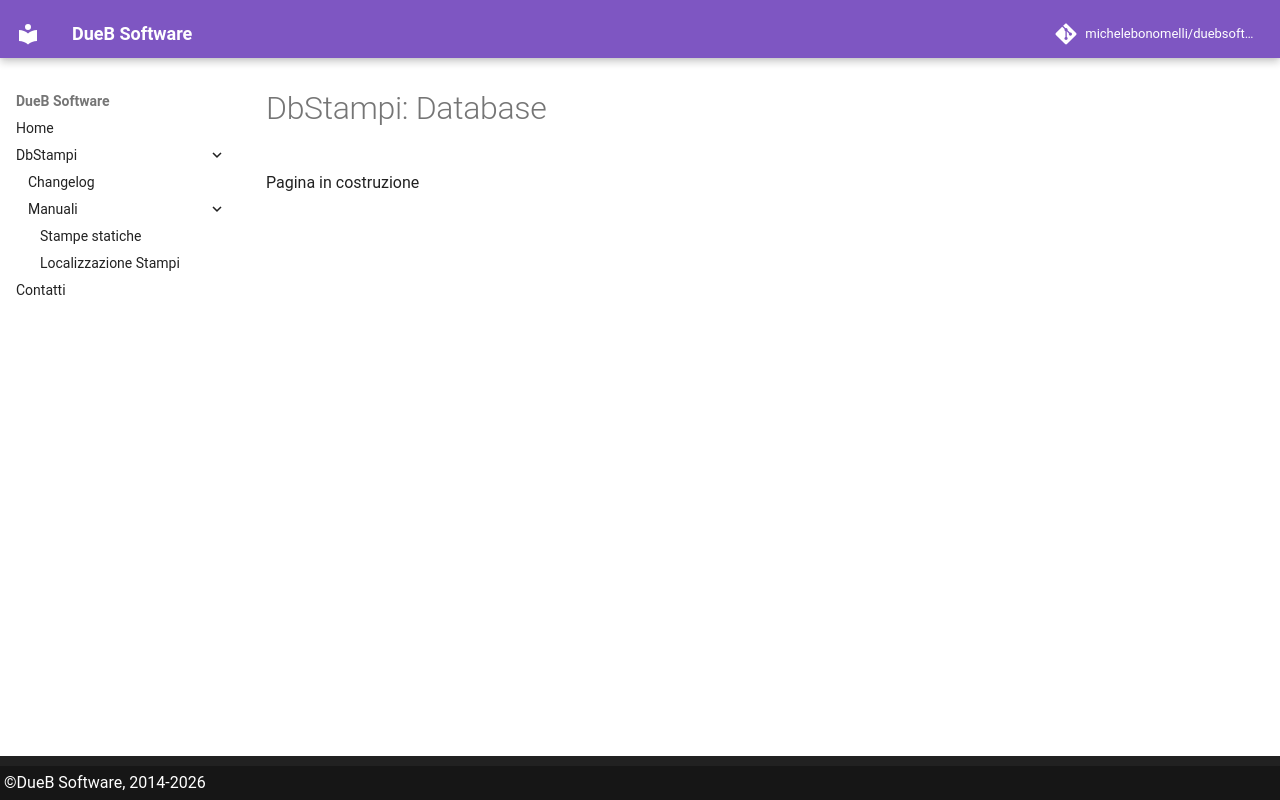

repository: michelebonomelli/duebsoftware-docs · page: 2.8.26272.2/products/dbstampi/db/index.html · generator: mkdocs

# DbStampi: Database

Pagina in costruzione
